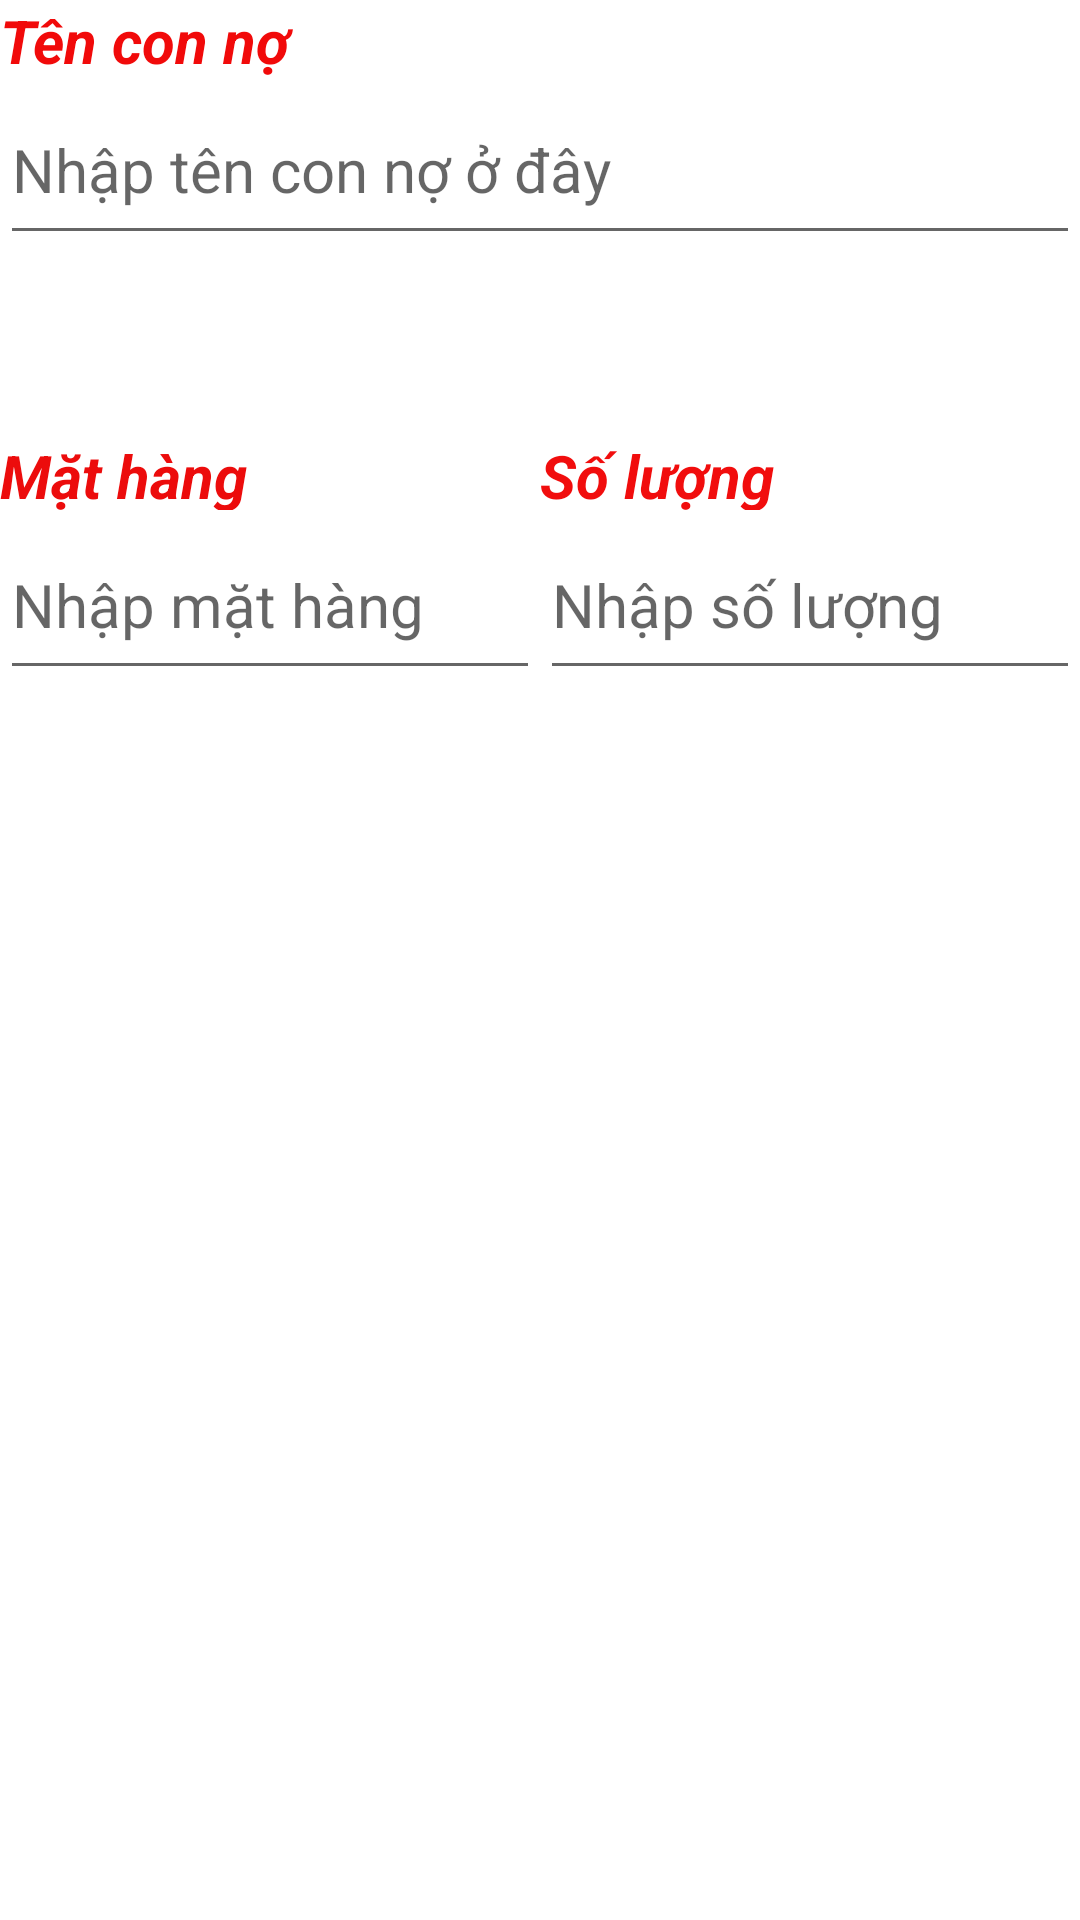

Here is an Android app screen rendered from its layout file. Give the layout XML and the strings, colors and styles it references.
<!-- AndroidManifest.xml: application theme Theme.DEBTNOTE -->
<!-- res/layout/add_debt.xml -->
<?xml version="1.0" encoding="utf-8"?>
<LinearLayout xmlns:android="http://schemas.android.com/apk/res/android"
    xmlns:app="http://schemas.android.com/apk/res-auto"
    xmlns:tools="http://schemas.android.com/tools"
    android:layout_width="match_parent"
    android:layout_height="match_parent"
    android:orientation="vertical">

    <TextView
        android:id="@+id/textView"
        android:layout_width="match_parent"
        android:layout_height="25dp"
        android:text="Tên con nợ"
        android:textColor="#F10A0A"
        android:textSize="20dp"
        android:textStyle="bold|italic" />

    <AutoCompleteTextView
        android:id="@+id/autotxtDebtNameAdd"
        android:layout_width="match_parent"
        android:layout_height="60dp"
        android:completionThreshold="1"
        android:hint="Nhập tên con nợ ở đây"
        android:textSize="20dp" />

    <LinearLayout
        android:layout_width="match_parent"
        android:layout_height="60dp"
        android:orientation="horizontal">

        <ImageButton
            android:id="@+id/btnDay"
            android:layout_width="wrap_content"
            android:layout_height="match_parent"
            android:layout_gravity="center"
            android:layout_weight="1"
            android:background="#FFFFFF"
            android:scaleType="centerInside"
            app:srcCompat="@drawable/date" />

        <TextView
            android:id="@+id/txtDebtDay"
            android:layout_width="190dp"
            android:layout_height="match_parent"
            android:layout_weight="1"
            android:gravity="center"
            android:textSize="20dp" />
    </LinearLayout>

    <LinearLayout
        android:layout_width="match_parent"
        android:layout_height="80dp"
        android:orientation="horizontal"
        android:weightSum="2">

        <LinearLayout
            android:layout_width="0dp"
            android:layout_height="match_parent"
            android:layout_weight="1"
            android:orientation="vertical">

            <TextView
                android:id="@+id/textView5"
                android:layout_width="match_parent"
                android:layout_height="25dp"
                android:text="Mặt hàng"
                android:textColor="#EC0C0C"
                android:textSize="20dp"
                android:textStyle="bold|italic" />

            <AutoCompleteTextView
                android:id="@+id/autotxtDebtProduct"
                android:layout_width="match_parent"
                android:layout_height="60dp"
                android:completionThreshold="1"
                android:hint="Nhập mặt hàng"
                android:textSize="20dp" />
        </LinearLayout>

        <LinearLayout
            android:layout_width="0dp"
            android:layout_height="match_parent"
            android:layout_weight="1"
            android:orientation="vertical">

            <TextView
                android:id="@+id/textView6"
                android:layout_width="match_parent"
                android:layout_height="25dp"
                android:text="Số lượng"
                android:textColor="#F10D0D"
                android:textSize="20dp"
                android:textStyle="bold|italic" />

            <EditText
                android:id="@+id/txtQuantatyProduct"
                android:layout_width="match_parent"
                android:layout_height="60dp"
                android:ems="10"
                android:hint="Nhập số lượng"
                android:inputType="number"
                android:textSize="20dp" />

        </LinearLayout>
    </LinearLayout>

    <ImageButton
        android:id="@+id/btnAddDebt"
        android:layout_width="match_parent"
        android:layout_height="wrap_content"
        android:layout_gravity="center"
        android:background="#FFFFFF"
        app:srcCompat="@drawable/add" />


    <ListView
        android:id="@+id/lvQpp"
        android:layout_width="match_parent"
        android:layout_height="232dp"
        android:visibility="visible" />

    <TextView
        android:id="@+id/txtDebtSum"
        android:layout_width="match_parent"
        android:layout_height="53dp"
        android:gravity="center|right"
        android:textColor="#ED0F0F"
        android:textSize="20dp"
        android:textStyle="bold" />

</LinearLayout>
<!-- resources referenced by this layout -->
<resources>
  <style name="Theme.DEBTNOTE" parent="Theme.MaterialComponents.DayNight.DarkActionBar">
          
          <item name="colorPrimary">@color/purple_500</item>
          <item name="colorPrimaryVariant">@color/purple_700</item>
          <item name="colorOnPrimary">@color/white</item>
          
          <item name="colorSecondary">@color/teal_200</item>
          <item name="colorSecondaryVariant">@color/teal_700</item>
          <item name="colorOnSecondary">@color/black</item>
          
          <item name="android:statusBarColor">?attr/colorPrimaryVariant</item>
          
      </style>
  <!-- not gathered from this repository: default colours our renderer supplied (Android Studio template values) -->
  <color name="purple_500">#FF6200EE</color>
  <color name="purple_700">#FF3700B3</color>
  <color name="teal_200">#FF03DAC5</color>
  <color name="teal_700">#FF018786</color>
  <color name="black">#FF000000</color>
  <color name="white">#FFFFFFFF</color>
</resources>
